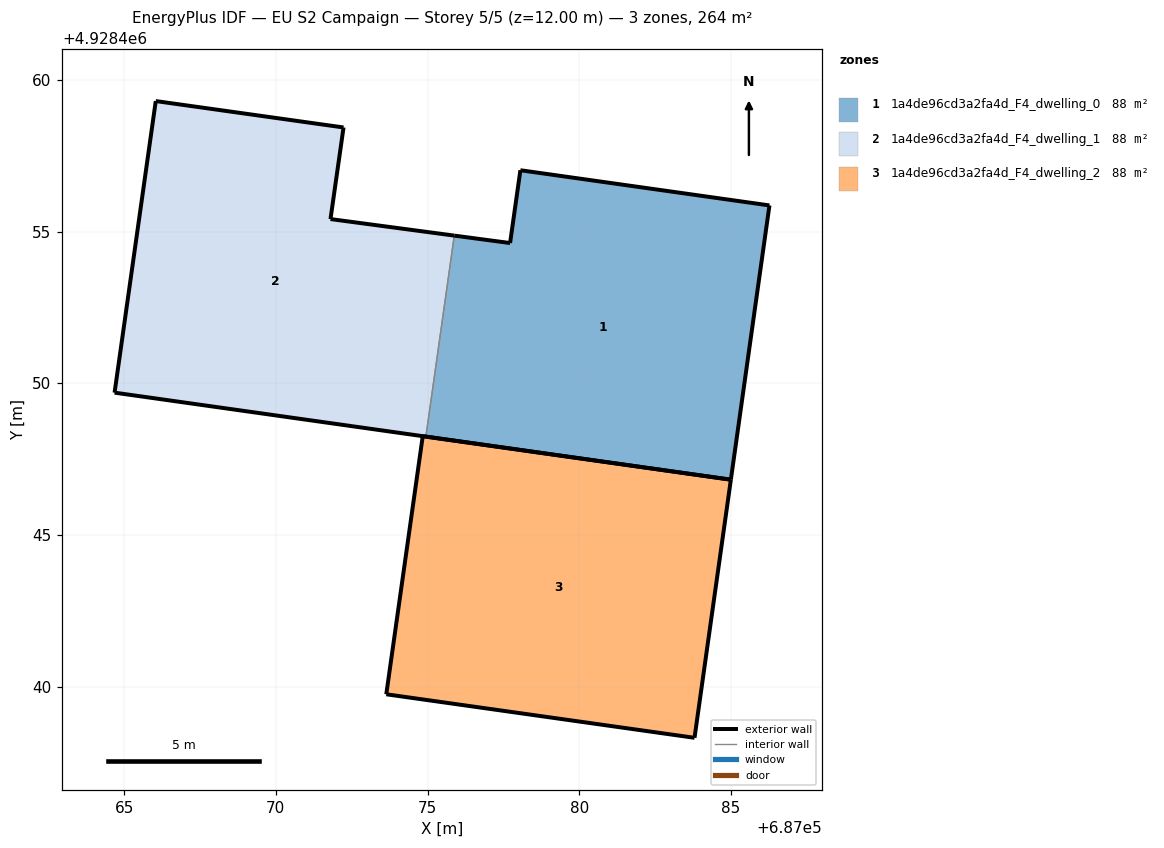
=== STOREY PLAN SPEC (per zone: floor XY polygon, exterior-wall plan segments, windows/doors) ===
zone 1: 1a4de96cd3a2fa4d_F4_dwelling_0  (88.2 m²)
  floor: (687085.00, 4928446.82) (687086.27, 4928455.86) (687078.06, 4928457.02) (687077.72, 4928454.62) (687075.88, 4928454.87) (687074.95, 4928448.24)
  exterior wall: (687075.88, 4928454.87) – (687077.72, 4928454.62)  [1.9 m]
  exterior wall: (687077.72, 4928454.62) – (687078.06, 4928457.02)  [2.4 m]
  exterior wall: (687078.06, 4928457.02) – (687086.27, 4928455.86)  [8.3 m]
  exterior wall: (687086.27, 4928455.86) – (687085.00, 4928446.82)  [9.1 m]
  interior walls: 2
zone 2: 1a4de96cd3a2fa4d_F4_dwelling_1  (88.2 m²)
  floor: (687085.00, 4928446.82) (687074.95, 4928448.24) (687075.88, 4928454.87) (687071.80, 4928455.41) (687072.23, 4928458.43) (687066.04, 4928459.30) (687064.68, 4928449.69)
  exterior wall: (687066.04, 4928459.30) – (687072.23, 4928458.43)  [6.3 m]
  exterior wall: (687072.23, 4928458.43) – (687071.80, 4928455.41)  [3.1 m]
  exterior wall: (687071.80, 4928455.41) – (687075.88, 4928454.87)  [4.1 m]
  exterior wall: (687085.00, 4928446.82) – (687064.68, 4928449.69)  [20.5 m]
  exterior wall: (687064.68, 4928449.69) – (687066.04, 4928459.30)  [9.7 m]
  interior walls: 2
zone 3: 1a4de96cd3a2fa4d_F4_dwelling_2  (88.2 m²)
  floor: (687083.80, 4928438.31) (687085.00, 4928446.82) (687074.84, 4928448.25) (687073.64, 4928439.75)
  exterior wall: (687083.80, 4928438.31) – (687073.64, 4928439.75)  [10.3 m]
  exterior wall: (687073.64, 4928439.75) – (687074.84, 4928448.25)  [8.6 m]
  exterior wall: (687074.84, 4928448.25) – (687085.00, 4928446.82)  [10.3 m]
  exterior wall: (687085.00, 4928446.82) – (687083.80, 4928438.31)  [8.6 m]

=== DERIVED (storey summary) ===
Building: EU S2 Campaign
Storey: 5 of 5  (floor level z = 12.00 m)
Storey gross floor area: 264.5 m²
Zones on this storey: 3
  - 1a4de96cd3a2fa4d_F4_dwelling_0: floor 88.2 m²; exterior wall 21.7 m (65.1 m²); WWR 0.0%
  - 1a4de96cd3a2fa4d_F4_dwelling_1: floor 88.2 m²; exterior wall 43.6 m (130.9 m²); WWR 0.0%
  - 1a4de96cd3a2fa4d_F4_dwelling_2: floor 88.2 m²; exterior wall 37.7 m (113.1 m²); WWR 0.0%
Zone adjacency (shared interzone walls):
  - 1a4de96cd3a2fa4d_F4_dwelling_0 ↔ 1a4de96cd3a2fa4d_F4_dwelling_1